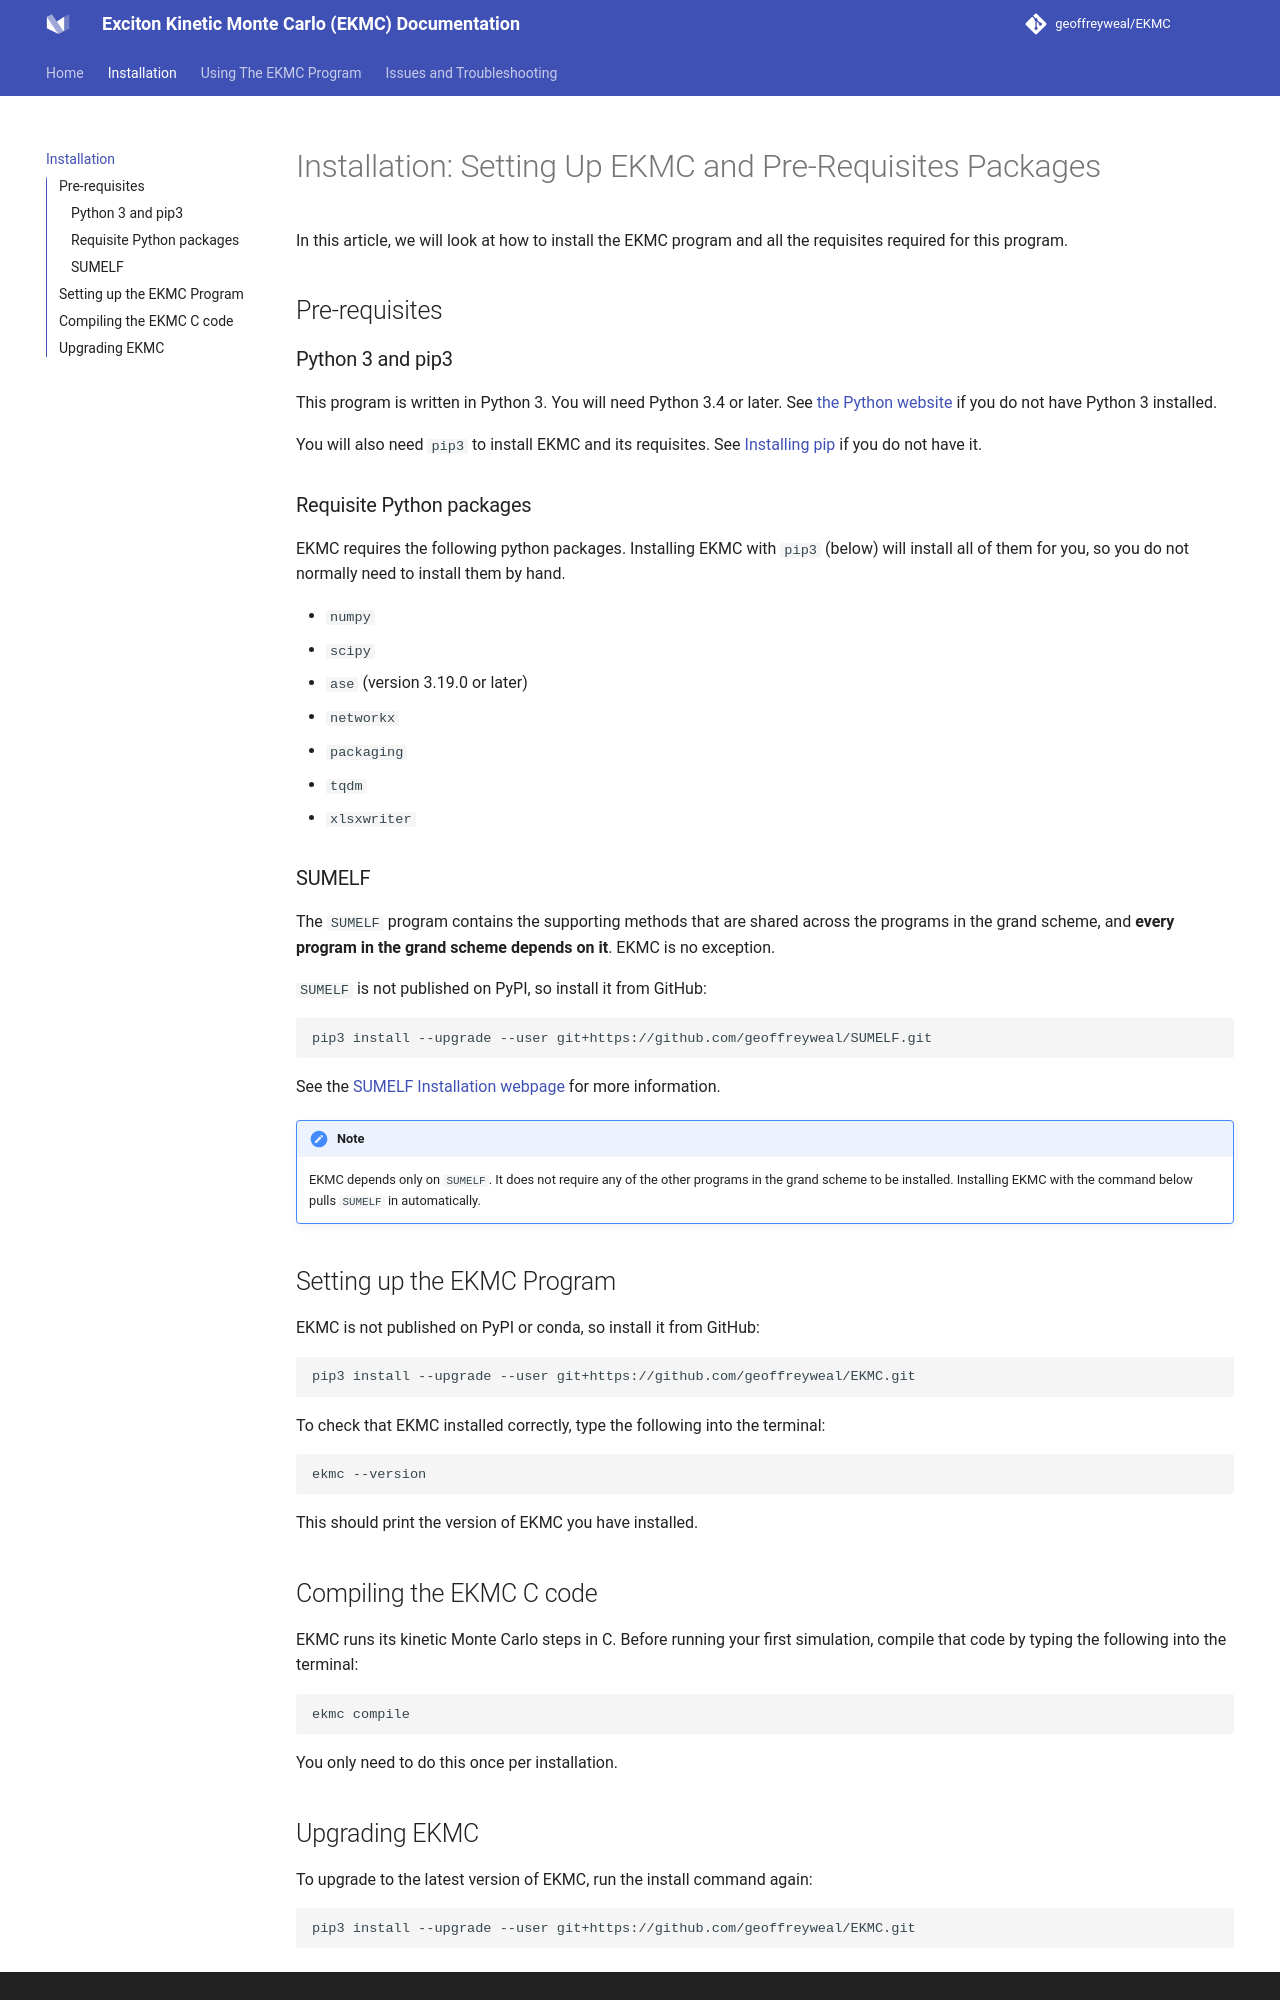

repository: geoffreyweal/EKMC · page: Installation.html · generator: mkdocs

# Installation: Setting Up EKMC and Pre-Requisites Packages

In this article, we will look at how to install the EKMC program and all the requisites required for this program.

## Pre-requisites

### Python 3 and pip3

This program is written in Python 3. You will need Python 3.4 or later. See [the Python website](https://www.python.org/downloads/) if you do not have Python 3 installed.

You will also need ``pip3`` to install EKMC and its requisites. See [Installing pip](https://pip.pypa.io/en/stable/installation/) if you do not have it.

### Requisite Python packages

EKMC requires the following python packages. Installing EKMC with ``pip3`` (below) will install all of them for you, so you do not normally need to install them by hand.

* ``numpy``
* ``scipy``
* ``ase`` (version 3.19.0 or later)
* ``networkx``
* ``packaging``
* ``tqdm``
* ``xlsxwriter``

### SUMELF

The ``SUMELF`` program contains the supporting methods that are shared across the programs in the grand scheme, and **every program in the grand scheme depends on it**. EKMC is no exception.

``SUMELF`` is not published on PyPI, so install it from GitHub:

```bash
pip3 install --upgrade --user git+https://github.com/geoffreyweal/SUMELF.git
```

See the [SUMELF Installation webpage](https://geoffreyweal.github.io/SUMELF/Installation) for more information.

!!! note

	EKMC depends only on ``SUMELF``. It does not require any of the other programs in the grand scheme to be installed. Installing EKMC with the command below pulls ``SUMELF`` in automatically.

## Setting up the EKMC Program

EKMC is not published on PyPI or conda, so install it from GitHub:

```bash
pip3 install --upgrade --user git+https://github.com/geoffreyweal/EKMC.git
```

To check that EKMC installed correctly, type the following into the terminal:

```bash
ekmc --version
```

This should print the version of EKMC you have installed.

## Compiling the EKMC C code

EKMC runs its kinetic Monte Carlo steps in C. Before running your first simulation, compile that code by typing the following into the terminal:

```bash
ekmc compile
```

You only need to do this once per installation.
